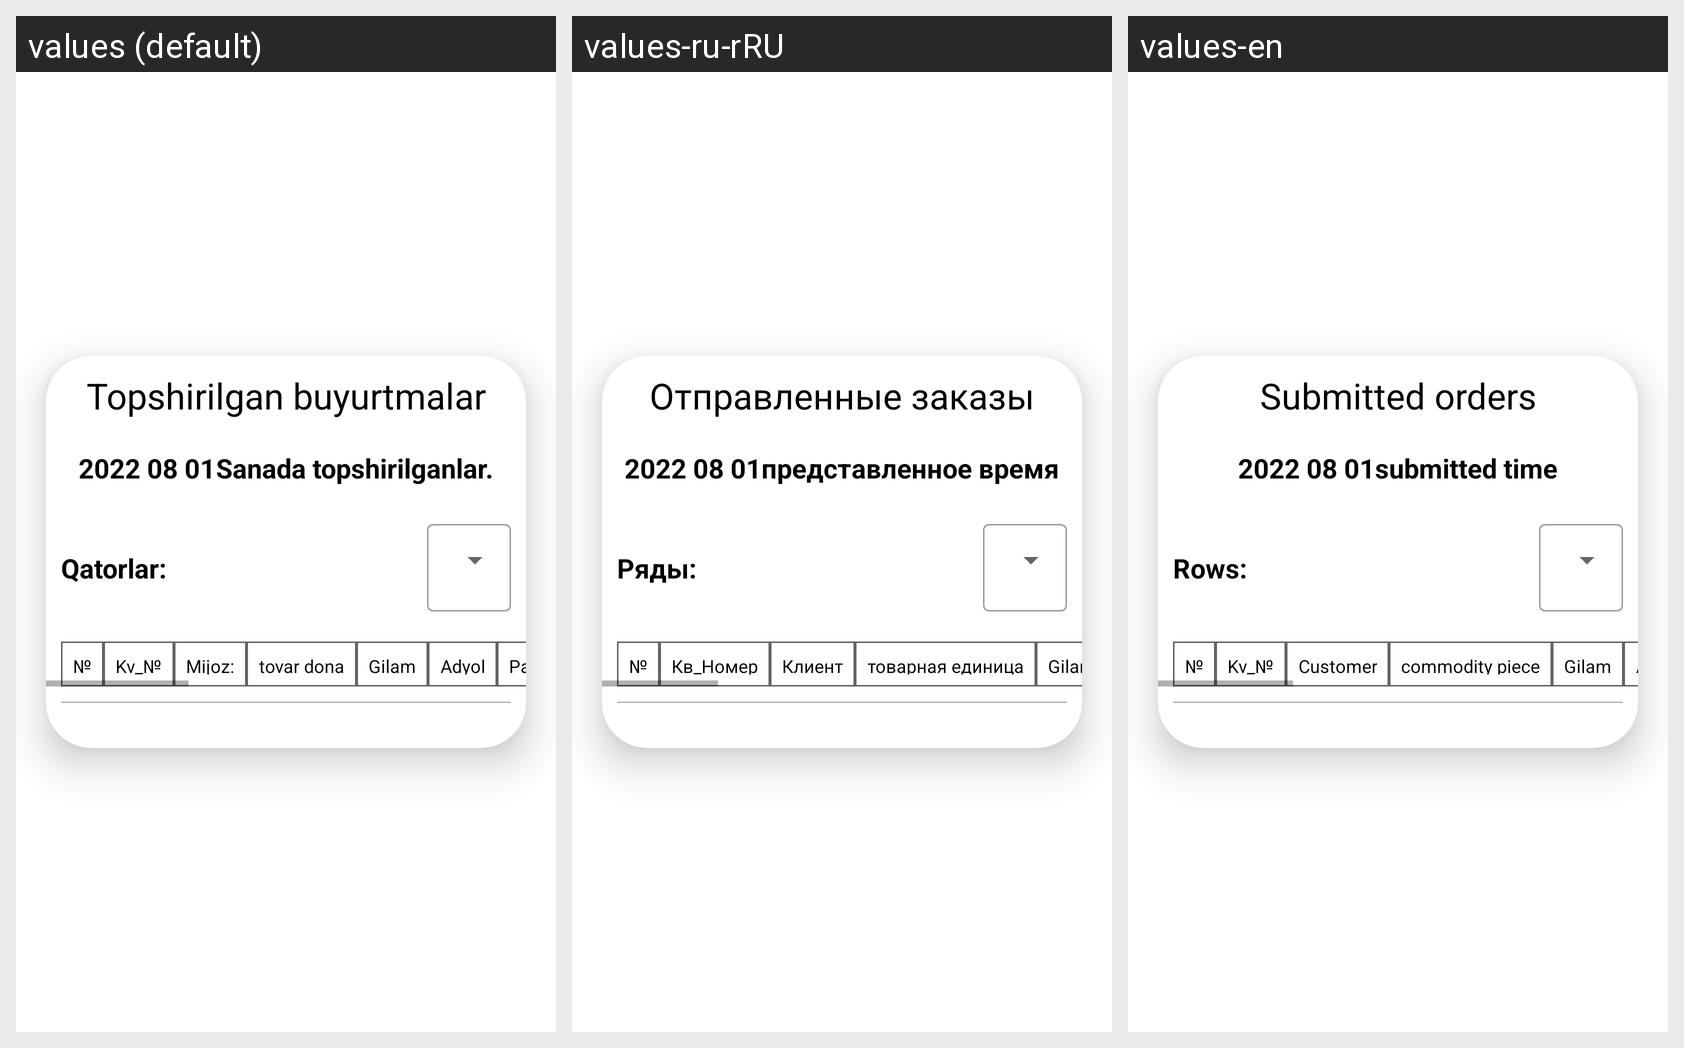

Translations of the strings shown on this Android screen, per locale in the grid:
Android screen res/layout/submitted_item.xml rendered under 3 locales, left to right: values (default), values-ru-rRU, values-en. Device: Nexus 5 (rendered at 1080×1920; each locale shown at half size, 540×960, under a caption strip naming it); theme Theme.Yuvish.
Strings drawn on this screen, with the default value and each locale's value (text and hints the layout hard-codes, and strings that could not be matched under every locale, appear in the picture but are not listed):

topshirilgan_buyurtmalar
  values: Topshirilgan buyurtmalar
  values-ru-rRU: Отправленные заказы
  values-en: Submitted orders

sanada_topshirilganlar
  values: Sanada topshirilganlar.
  values-ru-rRU: представленное время
  values-en: submitted time

qatorlar
  values: Qatorlar:
  values-ru-rRU: Ряды:
  values-en: Rows:

n
  values: №
  values-ru-rRU: №  [not translated; the default value is used]
  values-en: №  [not translated; the default value is used]

kv
  values: Kv_№
  values-ru-rRU: Кв_Номер
  values-en: Kv_№

mijoz
  values: Mijoz:
  values-ru-rRU: Клиент
  values-en: Customer

tovar_dona
  values: tovar dona
  values-ru-rRU: товарная единица
  values-en: commodity piece
